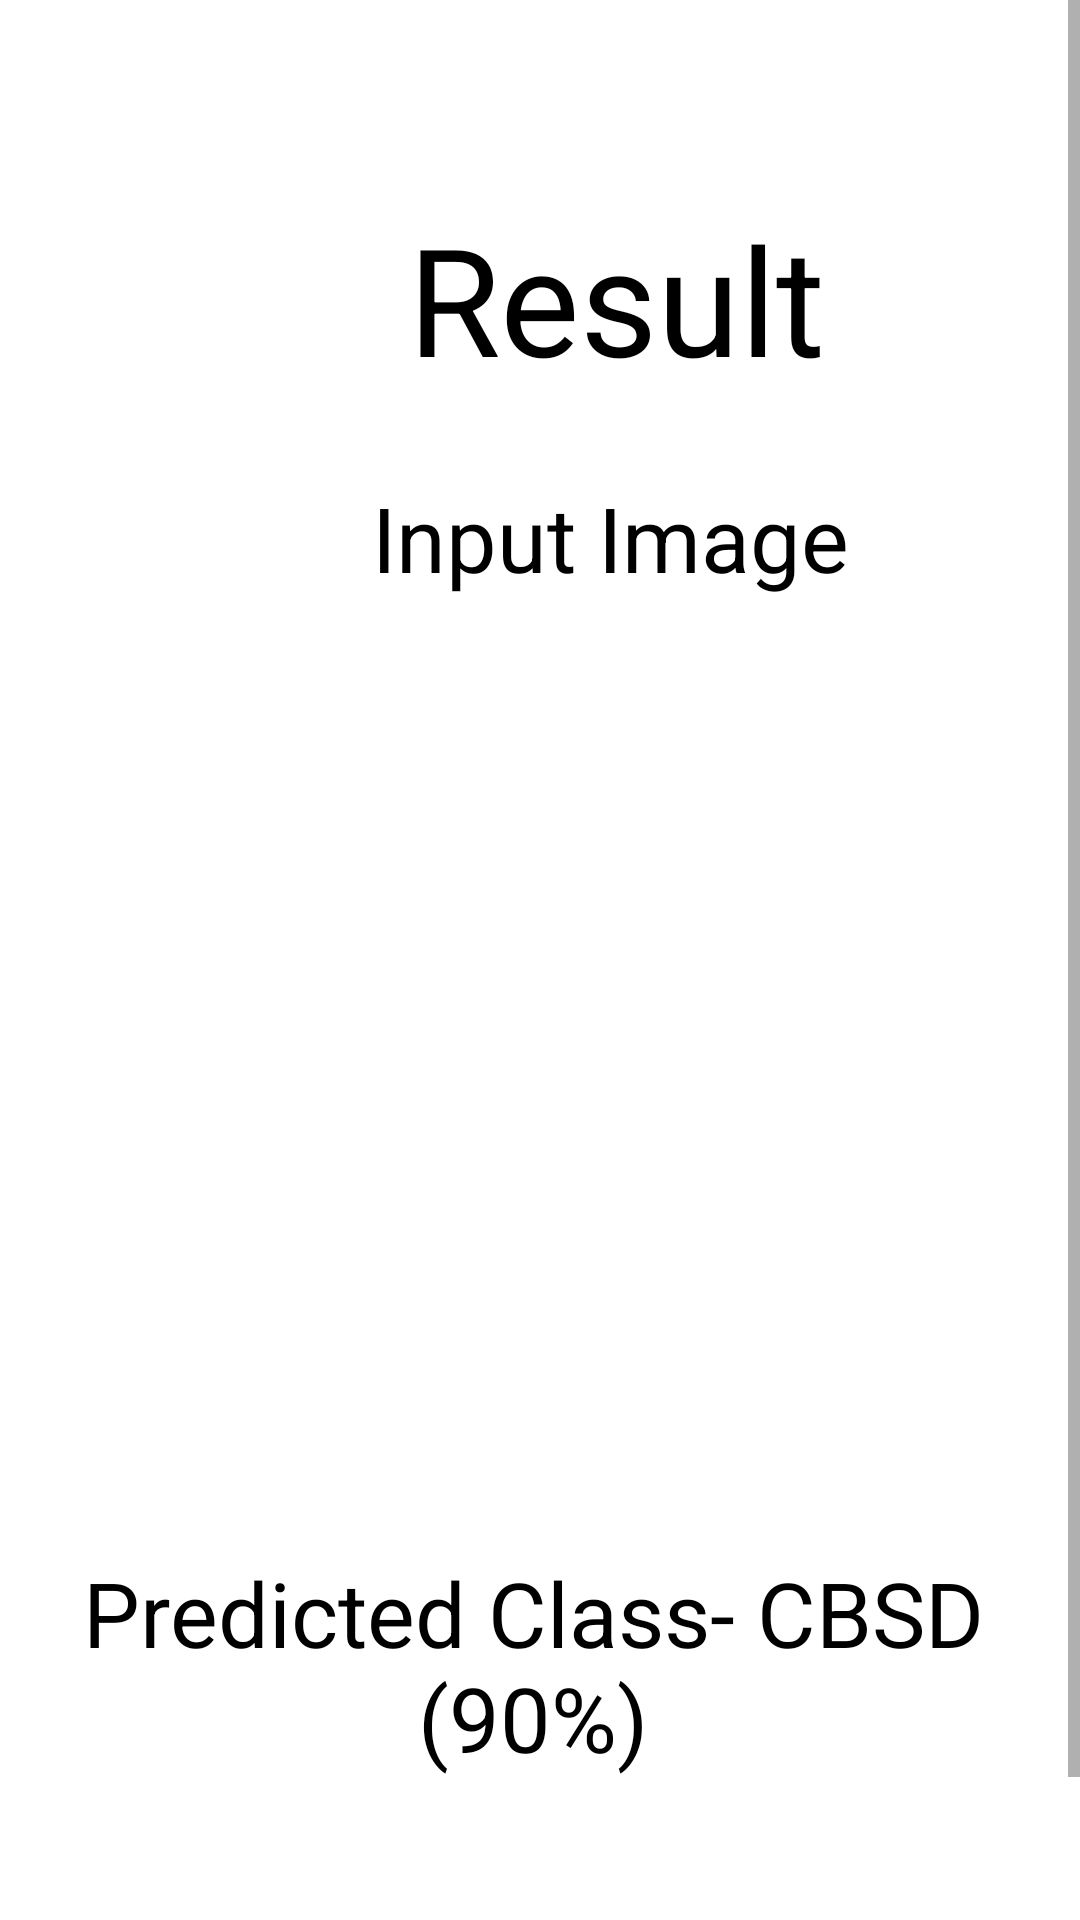

Write the Android layout XML for this screen, with the resource values it uses.
<!-- AndroidManifest.xml: application theme Theme.SE_UI -->
<!-- res/layout/activity_result.xml -->
<?xml version="1.0" encoding="utf-8"?>
<ScrollView xmlns:app="http://schemas.android.com/apk/res-auto"
    xmlns:tools="http://schemas.android.com/tools"
    android:layout_width="match_parent"
    android:layout_height="match_parent"
    xmlns:android="http://schemas.android.com/apk/res/android">

    <androidx.constraintlayout.widget.ConstraintLayout
        android:layout_width="match_parent"
    android:layout_height="match_parent"
    tools:context=".Result">

        <TextView
            android:id="@+id/prediction"
            android:layout_width="wrap_content"
            android:layout_height="wrap_content"
            android:layout_marginStart="15dp"
            android:layout_marginTop="45dp"
            android:layout_marginEnd="15dp"
            android:layout_marginBottom="39dp"
            android:text="Predicted Class- CBSD (90%)"
            android:textAlignment="center"
            android:textColor="?android:attr/textColor"
            android:textSize="30sp"
            app:layout_constraintBottom_toTopOf="@+id/sim_pred"
            app:layout_constraintEnd_toEndOf="parent"
            app:layout_constraintHorizontal_bias="0.592"
            app:layout_constraintStart_toStartOf="parent"
            app:layout_constraintTop_toBottomOf="@+id/input_image" />

        <TextView
            android:id="@+id/textView3"
            android:layout_width="155dp"
            android:layout_height="57dp"
            android:layout_marginStart="128dp"
            android:layout_marginTop="66dp"
            android:layout_marginEnd="128dp"
            android:text="Result"
            android:textAlignment="center"
            android:textColor="?android:attr/textColor"
            android:textSize="50sp"
            app:layout_constraintEnd_toEndOf="parent"
            app:layout_constraintHorizontal_bias="0.0"
            app:layout_constraintStart_toStartOf="parent"
            app:layout_constraintTop_toTopOf="parent" />

        <ImageView
            android:id="@+id/input_image"
            android:layout_width="272dp"
            android:layout_height="221dp"

            android:layout_marginStart="70dp"
            android:layout_marginTop="52dp"
            android:layout_marginEnd="70dp"
            app:layout_constraintEnd_toEndOf="parent"
            app:layout_constraintHorizontal_bias="1.0"
            app:layout_constraintStart_toStartOf="parent"
            app:layout_constraintTop_toBottomOf="@+id/textView4" />

        <TextView
            android:id="@+id/textView4"
            android:layout_width="wrap_content"
            android:layout_height="wrap_content"
            android:layout_marginStart="124dp"
            android:layout_marginTop="36dp"
            android:text="Input Image"
            android:textColor="?android:attr/textColor"
            android:textSize="30sp"
            app:layout_constraintStart_toStartOf="parent"
            app:layout_constraintTop_toBottomOf="@+id/textView3" />

        <Button
            android:id="@+id/sim_pred"
            android:layout_width="213dp"
            android:layout_height="54dp"
            android:layout_marginStart="100dp"
            android:layout_marginTop="45dp"
            android:layout_marginEnd="110dp"
            android:text="Similar Predictions"
            android:visibility="invisible"
            app:layout_constraintEnd_toEndOf="parent"
            app:layout_constraintHorizontal_bias="0.083"
            app:layout_constraintStart_toStartOf="parent"
            app:layout_constraintTop_toBottomOf="@+id/prediction" />

</androidx.constraintlayout.widget.ConstraintLayout>
</ScrollView>
<!-- resources referenced by this layout -->
<resources>
  <style name="Theme.SE_UI" parent="Theme.MaterialComponents.DayNight.DarkActionBar">
          
          <item name="colorPrimary">@color/purple_500</item>
          <item name="colorPrimaryVariant">@color/purple_700</item>
          <item name="colorOnPrimary">@color/white</item>
          
          <item name="colorSecondary">@color/teal_200</item>
          <item name="colorSecondaryVariant">@color/teal_700</item>
          <item name="colorOnSecondary">@color/black</item>
          <item name="android:textColor">@color/black</item>
          <item name="background">@color/black</item>
          
          <item name="android:statusBarColor" tools:targetApi="l">?attr/colorPrimaryVariant</item>
          
      </style>
  <!-- not gathered from this repository: default colours our renderer supplied (Android Studio template values) -->
  <color name="purple_500">#FF6200EE</color>
  <color name="purple_700">#FF3700B3</color>
  <color name="teal_200">#FF03DAC5</color>
  <color name="teal_700">#FF018786</color>
  <color name="black">#FF000000</color>
  <color name="white">#FFFFFFFF</color>
</resources>
